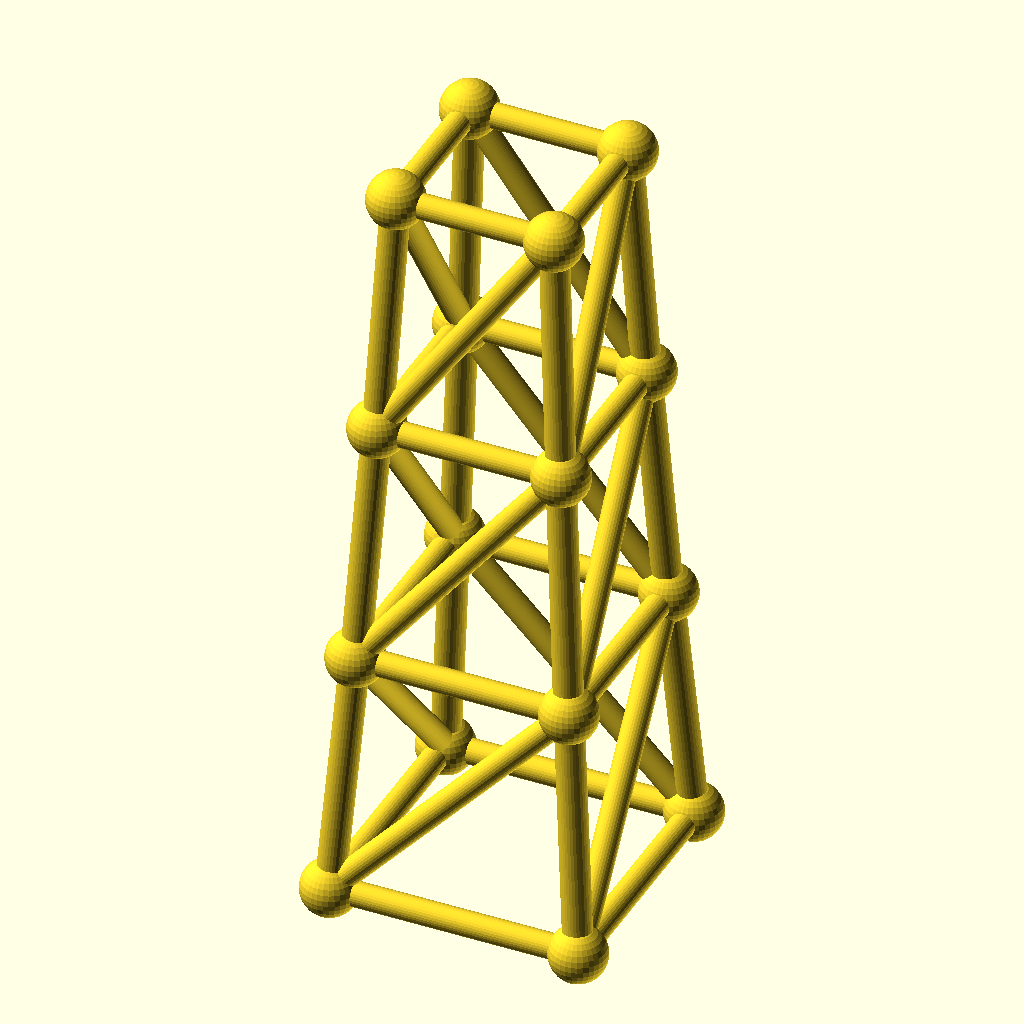
Cell 1: rendered with the file's own defaults.
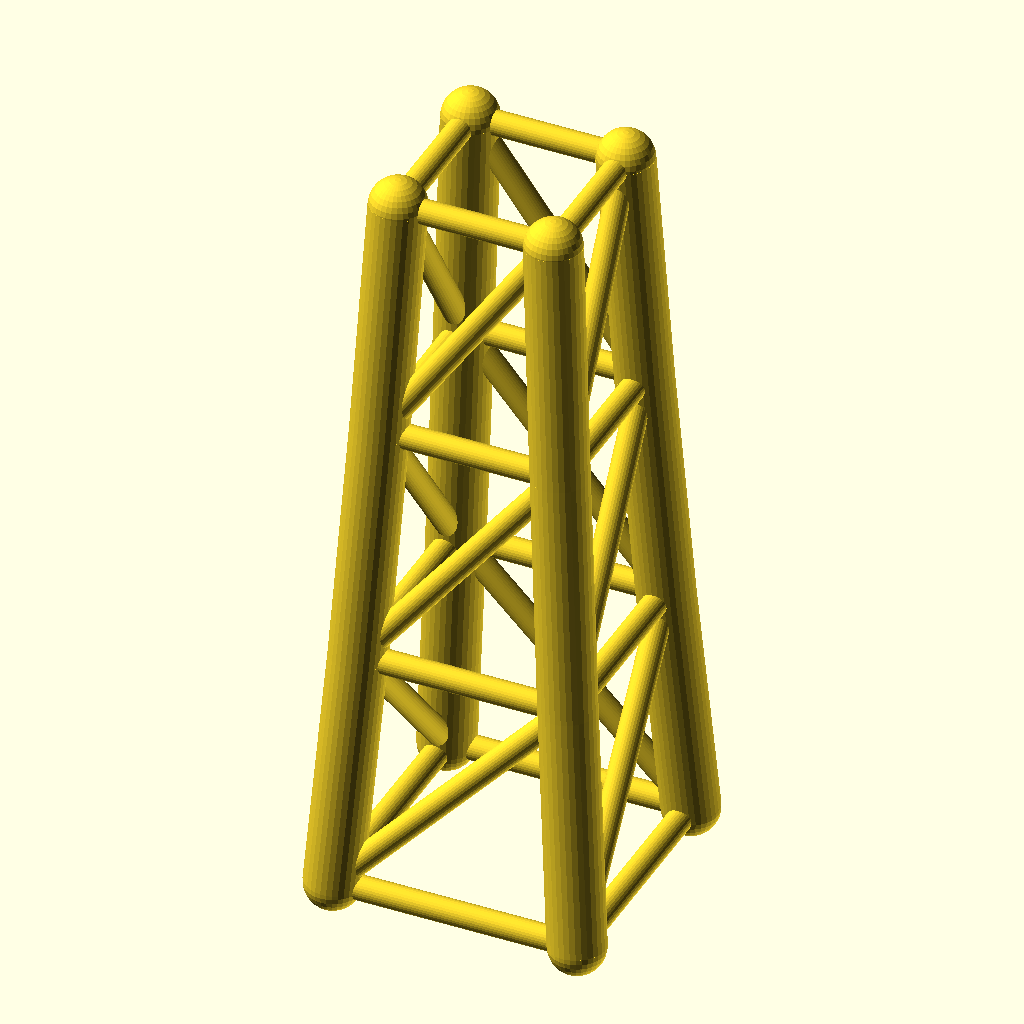
Cell 2: chord_r = 6.4 (everything else at default).
The same orthographic view direction (rotation 55°, 0°, 25°; colour scheme Cornfield) for every cell, with the view re-fitted per cell, so scale and position can differ between cells.
OpenSCAD source file optional_data/data/gen3/steptowers/part_0033.scad:
$fn = 32;

// ----------------------------------------------------------------------
// Stepped tower: 56 mm base, 3 tiers to 168 mm
// ----------------------------------------------------------------------

// --- parameters (mm) ---
tiers = 3;                // number of tiers
tier_h = 56;              // tier height
base_w = 56;              // bottom footprint width
taper = 0.86;             // footprint shrink per tier
chord_r = 3.2;            // leg radius
diag_r = 2.8;             // brace radius
joint_r = 6.38;           // joint ball radius

cx = [-1, 1, 1, -1];
cy = [-1, -1, 1, 1];
widths = [56, 48.16, 41.42, 35.62];
heights = [0, 56, 112, 168];

module member(a, b, r) {
  /* rod: cylinder from joint a to joint b */
  d = b - a;
  length = norm(d);
  translate(a) rotate([0, acos(d[2] / length), atan2(d[1], d[0])])
    cylinder(h = length, r = r);
}

module joint(p, r) {
  /* ball at the joint centre */
  translate(p) sphere(r = r);
}

/* legs */
for (l = [0 : tiers - 1]) {
  for (c = [0 : 3]) {
    member([cx[c] * widths[l] / 2, cy[c] * widths[l] / 2, heights[l]], [cx[c] * widths[l + 1] / 2, cy[c] * widths[l + 1] / 2, heights[l + 1]], chord_r);
  }
}
/* ring at every level */
for (l = [0 : tiers]) {
  member([cx[0] * widths[l] / 2, cy[0] * widths[l] / 2, heights[l]], [cx[1] * widths[l] / 2, cy[1] * widths[l] / 2, heights[l]], diag_r);
  member([cx[1] * widths[l] / 2, cy[1] * widths[l] / 2, heights[l]], [cx[2] * widths[l] / 2, cy[2] * widths[l] / 2, heights[l]], diag_r);
  member([cx[2] * widths[l] / 2, cy[2] * widths[l] / 2, heights[l]], [cx[3] * widths[l] / 2, cy[3] * widths[l] / 2, heights[l]], diag_r);
  member([cx[3] * widths[l] / 2, cy[3] * widths[l] / 2, heights[l]], [cx[0] * widths[l] / 2, cy[0] * widths[l] / 2, heights[l]], diag_r);
}
/* face crosses, one X per face per tier */
for (l = [0 : tiers - 1]) {
  member([cx[0] * widths[l] / 2, cy[0] * widths[l] / 2, heights[l]], [cx[1] * widths[l + 1] / 2, cy[1] * widths[l + 1] / 2, heights[l + 1]], diag_r);
  member([cx[1] * widths[l] / 2, cy[1] * widths[l] / 2, heights[l]], [cx[2] * widths[l + 1] / 2, cy[2] * widths[l + 1] / 2, heights[l + 1]], diag_r);
  member([cx[2] * widths[l] / 2, cy[2] * widths[l] / 2, heights[l]], [cx[3] * widths[l + 1] / 2, cy[3] * widths[l + 1] / 2, heights[l + 1]], diag_r);
  member([cx[3] * widths[l] / 2, cy[3] * widths[l] / 2, heights[l]], [cx[0] * widths[l + 1] / 2, cy[0] * widths[l + 1] / 2, heights[l + 1]], diag_r);
}
/* joint balls */
for (l = [0 : tiers]) {
  for (c = [0 : 3]) joint([cx[c] * widths[l] / 2, cy[c] * widths[l] / 2, heights[l]], joint_r);
}
Parameter table extracted from the source (name, type, default, range or options):
tiers: number, default 3
tier_h: number, default 56
base_w: number, default 56
taper: number, default 0.86
chord_r: number, default 3.2
diag_r: number, default 2.8
joint_r: number, default 6.38
cx: vector, default [-1, 1, 1, -1]
cy: vector, default [-1, -1, 1, 1]
widths: vector, default [56, 48.16, 41.42, 35.62]
heights: vector, default [0, 56, 112, 168]
